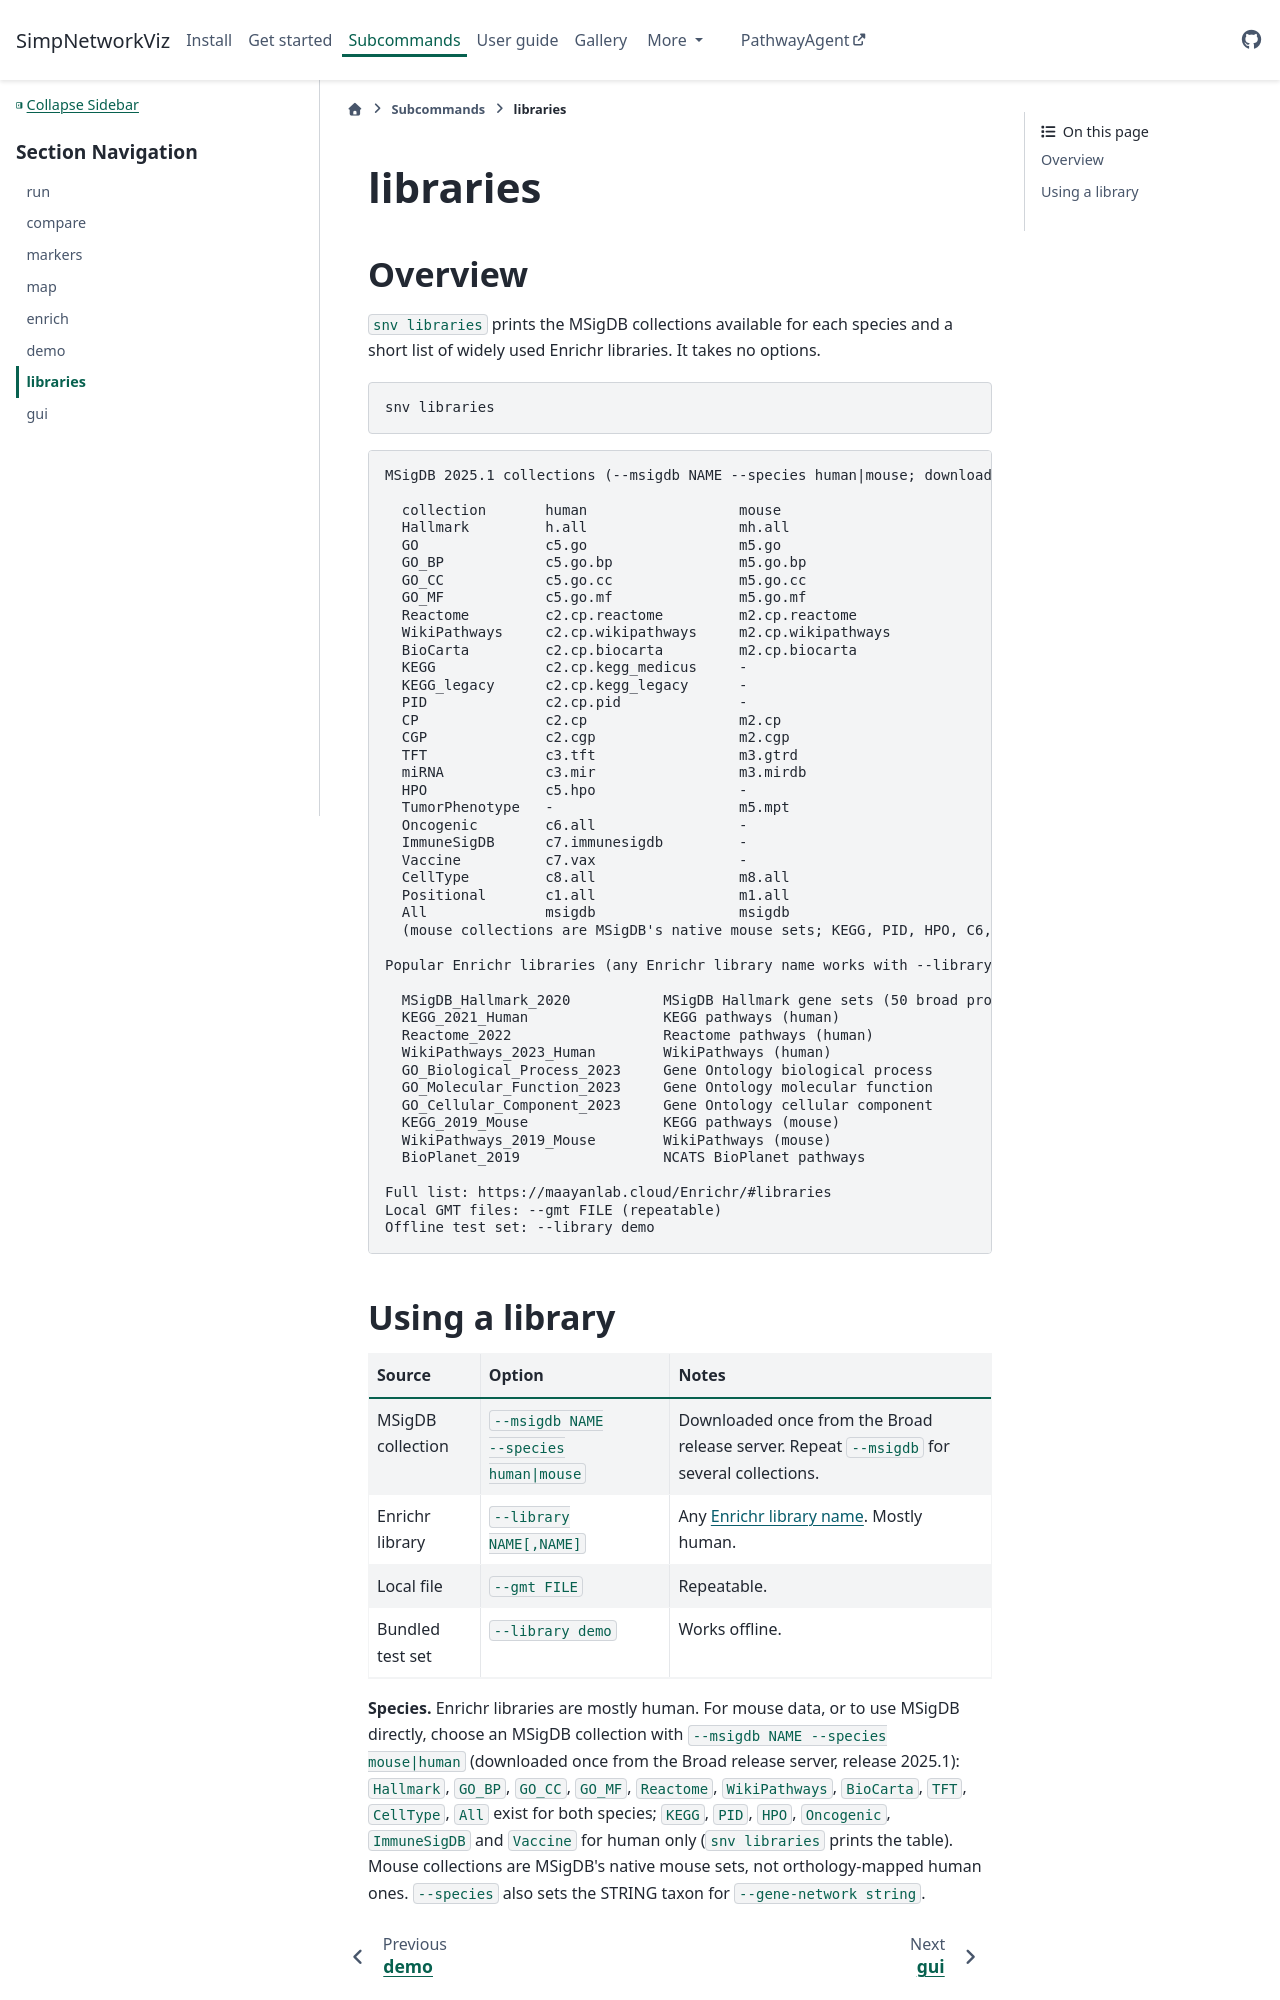

repository: helenhuangmath/SimpNetworkViz · page: docs/commands/libraries.html · generator: sphinx

# libraries

## Overview

`snv libraries` prints a short list of widely used gene-set libraries. It takes no options and does not use the internet.

```bash
snv libraries
```

```text
Popular Enrichr libraries (any Enrichr library name works with --library):

  MSigDB_Hallmark_2020           MSigDB Hallmark gene sets (50 broad processes)
  KEGG_2021_Human                KEGG pathways (human)
  Reactome_2022                  Reactome pathways (human)
  WikiPathways_2023_Human        WikiPathways (human)
  GO_Biological_Process_2023     Gene Ontology biological process
  GO_Molecular_Function_2023     Gene Ontology molecular function
  GO_Cellular_Component_2023     Gene Ontology cellular component
  KEGG_2019_Mouse                KEGG pathways (mouse)
  WikiPathways_2019_Mouse        WikiPathways (mouse)
  BioPlanet_2019                 NCATS BioPlanet pathways
```
